Run: headless pygame with SDL's dummy video driver; simulated clock (each Clock.tick advances the game by its frame time, no real sleeping); random seed 0; keys injected as events and as key.get_pressed() state; mouse plan: one left click at the window centre at the start of phase 2, then a move to the lower-right quarter at the start of phase 3; restart key SPACE tapped at the start of phases 3 and 4.
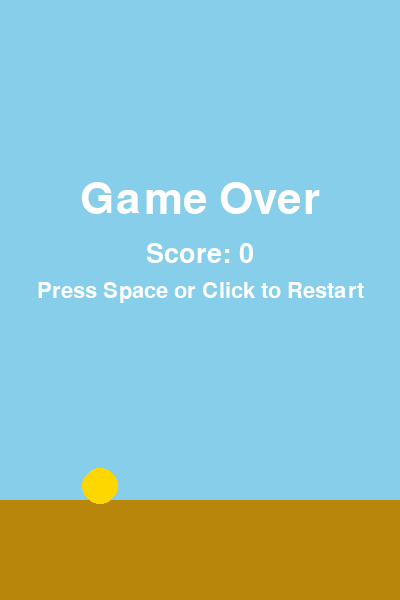
Frame 1 of 4 · flips 1–60 · no input
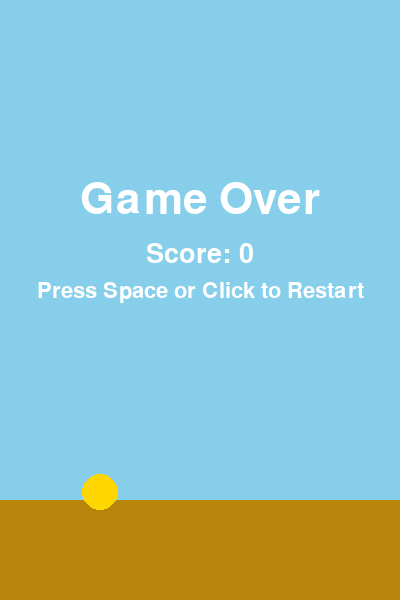
Frame 2 of 4 · flips 61–180 · clicked the window centre · tapped SPACE, RETURN · held RIGHT (→), D
Frame 3 of 4 · flips 181–300 · moved the mouse to the lower-right quarter · tapped SPACE · held DOWN (↓), S · screen same as frame 1, image omitted
Frame 4 of 4 · flips 301–420 · tapped SPACE · held LEFT (←), A, UP (↑), W · screen unchanged from frame 3, image omitted

The pygame program that drew these frames:

#!/usr/bin/env python3
"""
A minimal, fully‑runnable Flappy Bird clone using only pygame primitives.
Author: ChatGPT (OpenAI)
"""

import sys
import random

import pygame


# --------------------------- Configuration ----------------------------------
WIDTH = 400          # Window width in pixels
HEIGHT = 600         # Window height in pixels
FPS = 60             # Frames per second

GRAVITY = 0.4        # Downward acceleration per frame
FLAP_STRENGTH = -9   # Velocity set when the bird flaps

PIPE_SPEED = 3       # Horizontal speed of pipes (pixels per frame)
PIPE_WIDTH = 50      # Width of each pipe
GAP_HEIGHT = 150     # Height of the gap between top and bottom pipes
GROUND_HEIGHT = 100  # Height of the ground area at the bottom

SPAWN_INTERVAL = 1500          # Milliseconds between new pipe pairs
MIN_GAP_Y = GAP_HEIGHT // 2 + 50           # Minimum centre Y for the gap
MAX_GAP_Y = HEIGHT - GROUND_HEIGHT - GAP_HEIGHT // 2 - 50  # Maximum centre Y


# --------------------------- Colors ---------------------------------------
SKY_COLOR = (135, 206, 235)      # Light blue sky
BIRD_COLOR = (255, 215, 0)       # Gold bird
PIPE_COLOR = (34, 139, 34)        # Forest green pipes
GROUND_COLOR = (184, 134, 11)     # Dark goldenrod ground
TEXT_COLOR = (255, 255, 255)      # White text


# --------------------------- Game Objects ----------------------------------
class Bird:
    """The player bird."""

    def __init__(self):
        self.radius = 18                     # Bird size
        self.x = WIDTH // 4                   # Horizontal position is fixed
        self.y = HEIGHT / 2                   # Start in the middle vertically
        self.vel_y = 0                        # Vertical velocity

    @property
    def rect(self) -> pygame.Rect:
        """Return a Rect that bounds the bird (used for collision)."""
        return pygame.Rect(int(self.x - self.radius),
                           int(self.y - self.radius),
                           self.radius * 2,
                           self.radius * 2)

    def update(self):
        """Apply physics to the bird."""
        self.vel_y += GRAVITY
        self.y += self.vel_y

    def flap(self):
        """Make the bird jump upward."""
        self.vel_y = FLAP_STRENGTH

    def draw(self, surface: pygame.Surface):
        """Render the bird as a circle."""
        pygame.draw.circle(surface, BIRD_COLOR,
                           (int(self.x), int(self.y)),
                           self.radius)


class PipePair:
    """A pair of top and bottom pipes with a vertical gap."""

    def __init__(self):
        self.width = PIPE_WIDTH
        self.x = WIDTH                    # Start just off the right edge
        self.gap_center_y = random.randint(MIN_GAP_Y, MAX_GAP_Y)
        self.passed = False                # Whether the bird has passed this pair

    @property
    def top_rect(self) -> pygame.Rect:
        """Rect of the upper pipe."""
        height = self.gap_center_y - (GAP_HEIGHT // 2)
        return pygame.Rect(int(self.x), 0, self.width, max(0, int(height)))

    @property
    def bottom_rect(self) -> pygame.Rect:
        """Rect of the lower pipe."""
        y_start = self.gap_center_y + (GAP_HEIGHT // 2)
        height = HEIGHT - GROUND_HEIGHT - y_start
        return pygame.Rect(int(self.x), int(y_start),
                           self.width, max(0, int(height)))

    def update(self):
        """Move the pipes leftward."""
        self.x -= PIPE_SPEED

    def draw(self, surface: pygame.Surface):
        """Render both pipes."""
        if self.top_rect.height > 0:
            pygame.draw.rect(surface, PIPE_COLOR, self.top_rect)
        if self.bottom_rect.height > 0:
            pygame.draw.rect(surface, PIPE_COLOR, self.bottom_rect)


# --------------------------- Main Game Loop --------------------------------
def main():
    pygame.init()
    screen = pygame.display.set_mode((WIDTH, HEIGHT))
    pygame.display.set_caption("Flappy Bird Clone")
    clock = pygame.time.Clock()

    # Font objects for rendering text
    font_small = pygame.font.SysFont(None, 32)
    font_medium = pygame.font.SysFont(None, 40)
    font_large = pygame.font.SysFont(None, 64)

    # Game state variables
    bird = Bird()
    pipes: list[PipePair] = []
    score = 0
    state = "playing"          # Can be "playing" or "game_over"
    last_pipe_spawn_time = pygame.time.get_ticks()

    running = True
    while running:
        dt = clock.tick(FPS)      # Time passed in milliseconds

        # ------------------------------------------------------------------
        # Event handling
        for event in pygame.event.get():
            if event.type == pygame.QUIT:
                running = False

            elif state == "playing":
                # Flap on spacebar or mouse click
                if event.type == pygame.KEYDOWN and event.key == pygame.K_SPACE:
                    bird.flap()
                elif event.type == pygame.MOUSEBUTTONDOWN:
                    bird.flap()

            else:  # game_over – restart on space or click
                if (event.type == pygame.KEYDOWN and event.key == pygame.K_SPACE) \
                        or event.type == pygame.MOUSEBUTTONDOWN:
                    # Reset everything for a new run
                    score = 0
                    pipes.clear()
                    last_pipe_spawn_time = pygame.time.get_ticks()
                    bird = Bird()
                    state = "playing"

        # ------------------------------------------------------------------
        if state == "playing":
            bird.update()

            # Collision with the top of the screen or the ground
            if bird.rect.top <= 0 or bird.rect.bottom >= HEIGHT - GROUND_HEIGHT:
                state = "game_over"

            # Pipe spawning
            current_time = pygame.time.get_ticks()
            if current_time - last_pipe_spawn_time > SPAWN_INTERVAL:
                pipes.append(PipePair())
                last_pipe_spawn_time = current_time

            # Update pipes and check for collisions / scoring
            for p in pipes:
                p.update()

                # Score increment when bird passes a pipe pair
                if not p.passed and p.x + p.width < bird.rect.left:
                    score += 1
                    p.passed = True

                # Collision with pipes
                if bird.rect.colliderect(p.top_rect) or bird.rect.colliderect(p.bottom_rect):
                    state = "game_over"

            # Remove pipes that have moved off screen
            pipes = [p for p in pipes if p.x + p.width > 0]

        # ------------------------------------------------------------------
        # Rendering
        screen.fill(SKY_COLOR)

        # Draw ground
        pygame.draw.rect(screen, GROUND_COLOR,
                         (0, HEIGHT - GROUND_HEIGHT, WIDTH, GROUND_HEIGHT))

        # Draw pipes
        for p in pipes:
            p.draw(screen)

        # Draw bird
        bird.draw(screen)

        # Display score or game over message
        if state == "playing":
            score_surf = font_small.render(f"Score: {score}", True, TEXT_COLOR)
            screen.blit(score_surf, (10, 10))
        else:
            over_surf = font_large.render("Game Over", True, TEXT_COLOR)
            final_score_surf = font_medium.render(f"Score: {score}",
                                                   True,
                                                   TEXT_COLOR)
            restart_surf = font_small.render(
                "Press Space or Click to Restart",
                True,
                TEXT_COLOR)

            # Center the messages
            over_rect = over_surf.get_rect(center=(WIDTH // 2, HEIGHT // 3))
            final_score_rect = final_score_surf.get_rect(
                center=(WIDTH // 2,
                        HEIGHT // 3 + over_rect.height + 10))
            restart_rect = restart_surf.get_rect(
                center=(WIDTH // 2,
                        HEIGHT // 3 + over_rect.height +
                        final_score_rect.height + 20))

            screen.blit(over_surf, over_rect)
            screen.blit(final_score_surf, final_score_rect)
            screen.blit(restart_surf, restart_rect)

        pygame.display.flip()

    pygame.quit()
    sys.exit()


if __name__ == "__main__":
    main()
